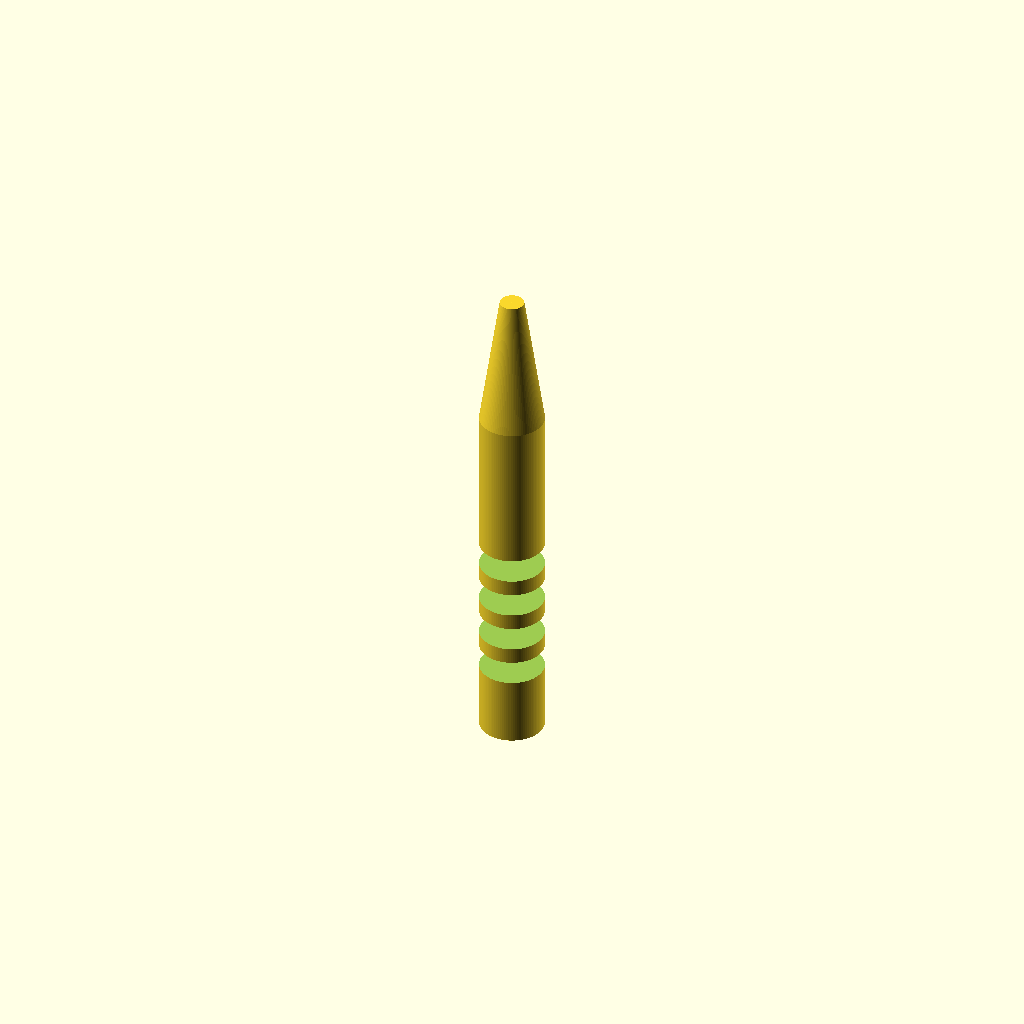
Cell 1: the model at its default parameters.
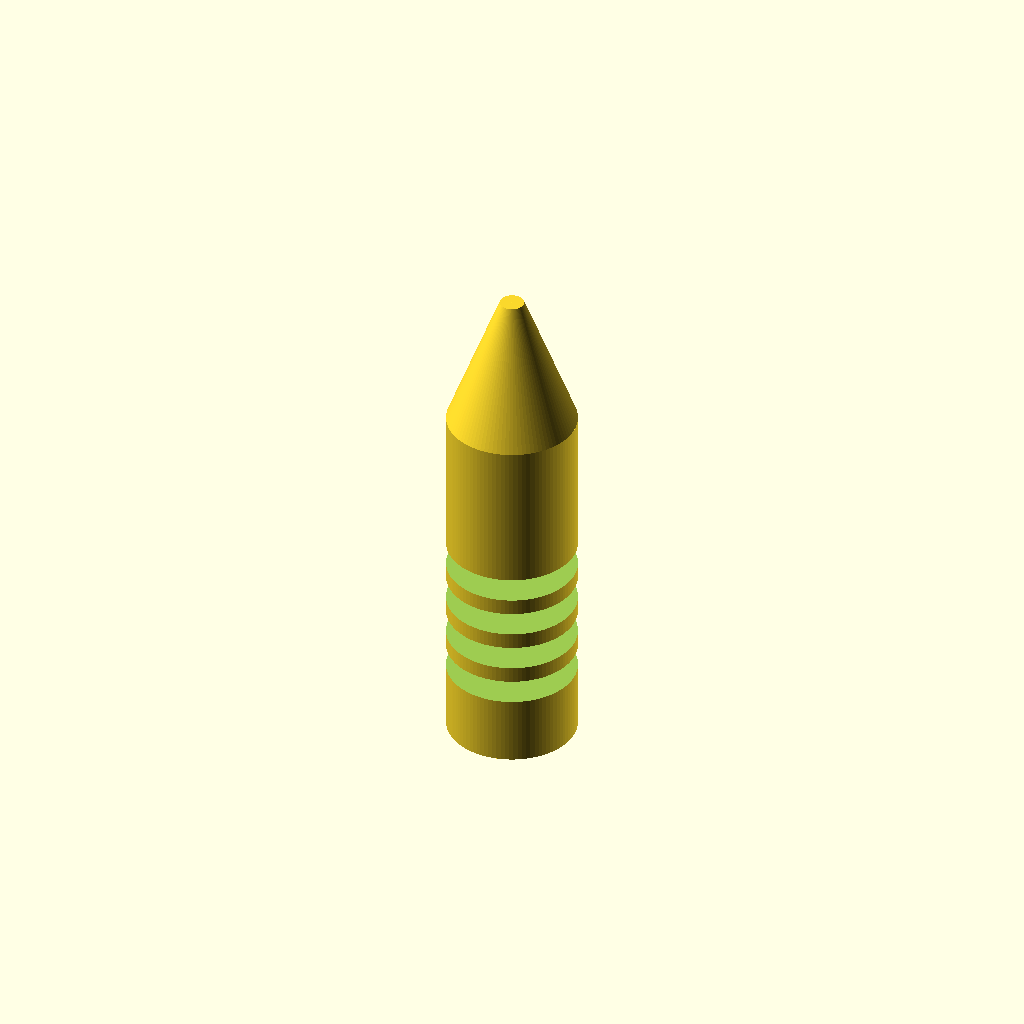
Cell 2: handle_d = 16 (everything else at default).
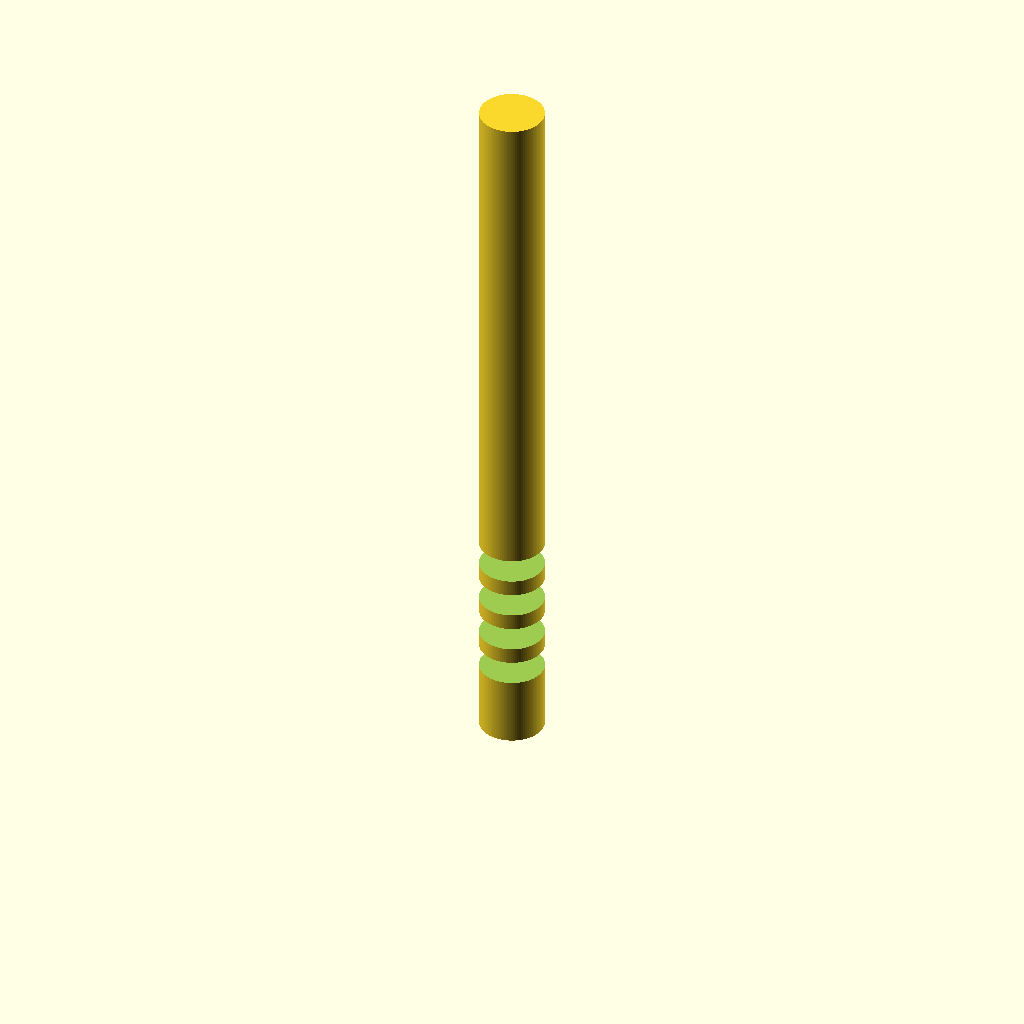
Cell 3: handle_h = 90 (everything else at default).
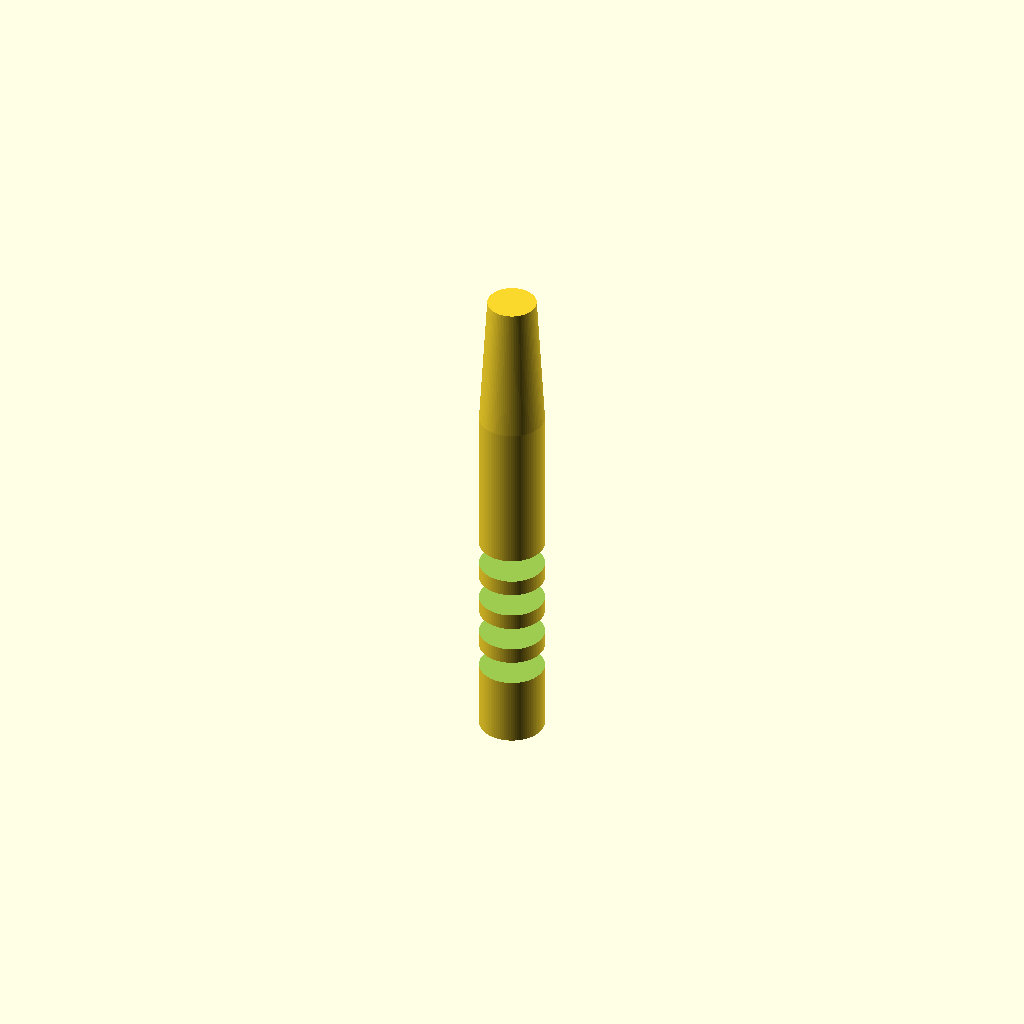
Cell 4: cone_d = 6 (everything else at default).
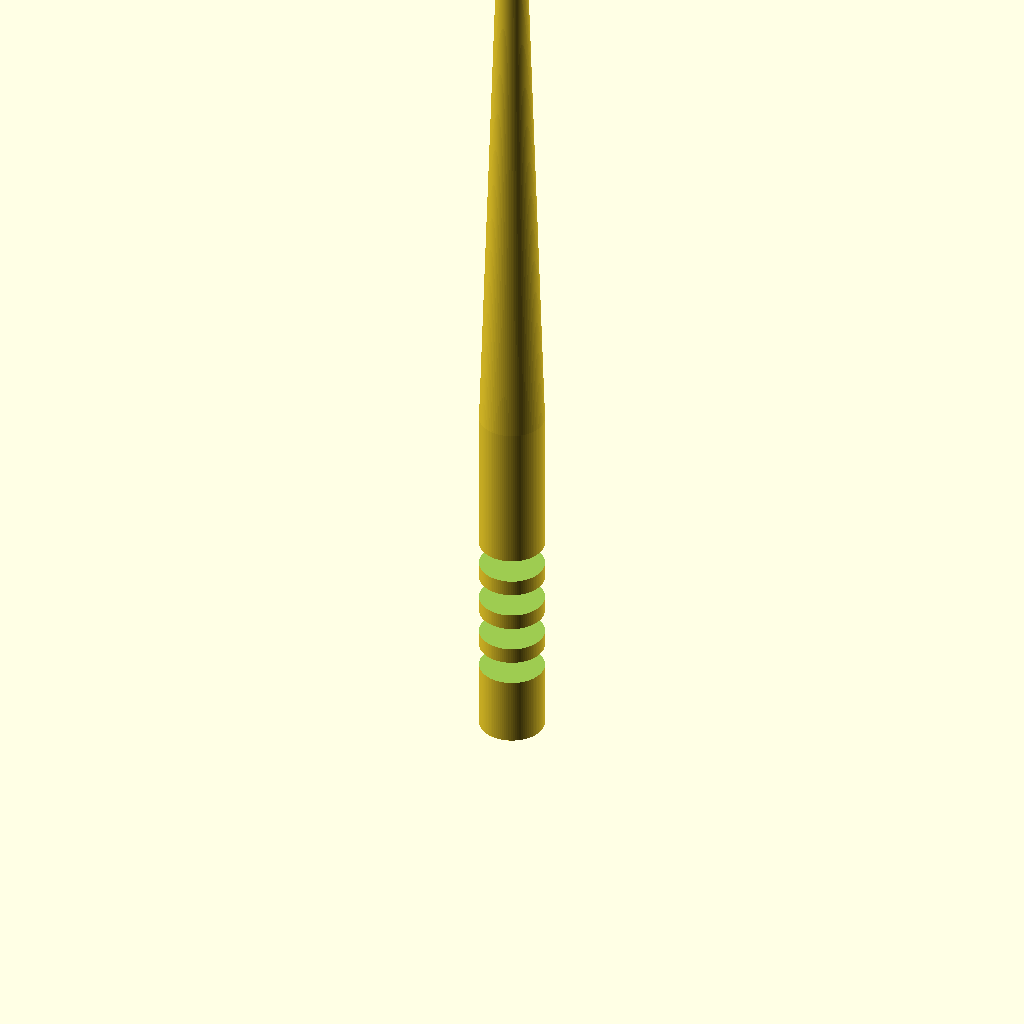
Cell 5: tip_z = 124 (everything else at default).
One fixed orthographic camera (rotation 55°, 0°, 25°; colour scheme Cornfield) for every cell.
The OpenSCAD source (bench/results/gpu-v9s1-h1-g5/code/scadcoder-v9s1/micropestle_1p5ml_s4_a1.scad):
// Pestle for 1.5 mL microcentrifuge tube
// Print orientation: standing upright on the bed (z = 0)

// ---------- Parameters ----------
handle_d      = 8;    // handle diameter (mm)
handle_h      = 45;   // handle height (mm), z = 0 to 45
cone_d        = 3;    // tip diameter (mm), reached at z = 62
tip_z         = 62;   // tip sphere centre height (mm)
tip_r         = cone_d / 2; // tip radius (mm)
groove_count  = 4;    // number of circumferential grooves
groove_w      = 2;    // groove width along Z (mm)
groove_depth  = 1;    // groove depth (mm)
groove_z      = [10, 15, 20, 25]; // groove centre heights (mm)
eps           = 0.5;  // overshoot for clean cuts (mm)

$fn = 96;

// ---------- Model ----------
difference() {
    union() {
        // Handle
        cylinder(d = handle_d, h = handle_h);

        // Cone: 8 mm diameter at z = 45 tapering to 3 mm at z = 62
        translate([0, 0, handle_h])
            cylinder(d1 = handle_d, d2 = cone_d, h = tip_z - handle_h);

        // Rounded tip: 3 mm diameter sphere centred at z = 62
        translate([0, 0, tip_z - tip_r])
            sphere(r = tip_r);
    }

    // Grip grooves, each extending past the faces it cuts
    for (g = [0 : groove_count - 1]) {
        z = groove_z[g];
        translate([0, 0, z - groove_w / 2 - eps])
            cylinder(d = handle_d + 2 * eps, h = groove_w + 2 * eps);
    }
}
Parameter table extracted from the source (name, type, default, range or options):
handle_d: number, default 8
handle_h: number, default 45
cone_d: number, default 3
tip_z: number, default 62
groove_count: number, default 4
groove_w: number, default 2
groove_depth: number, default 1
groove_z: vector, default [10, 15, 20, 25]
eps: number, default 0.5
